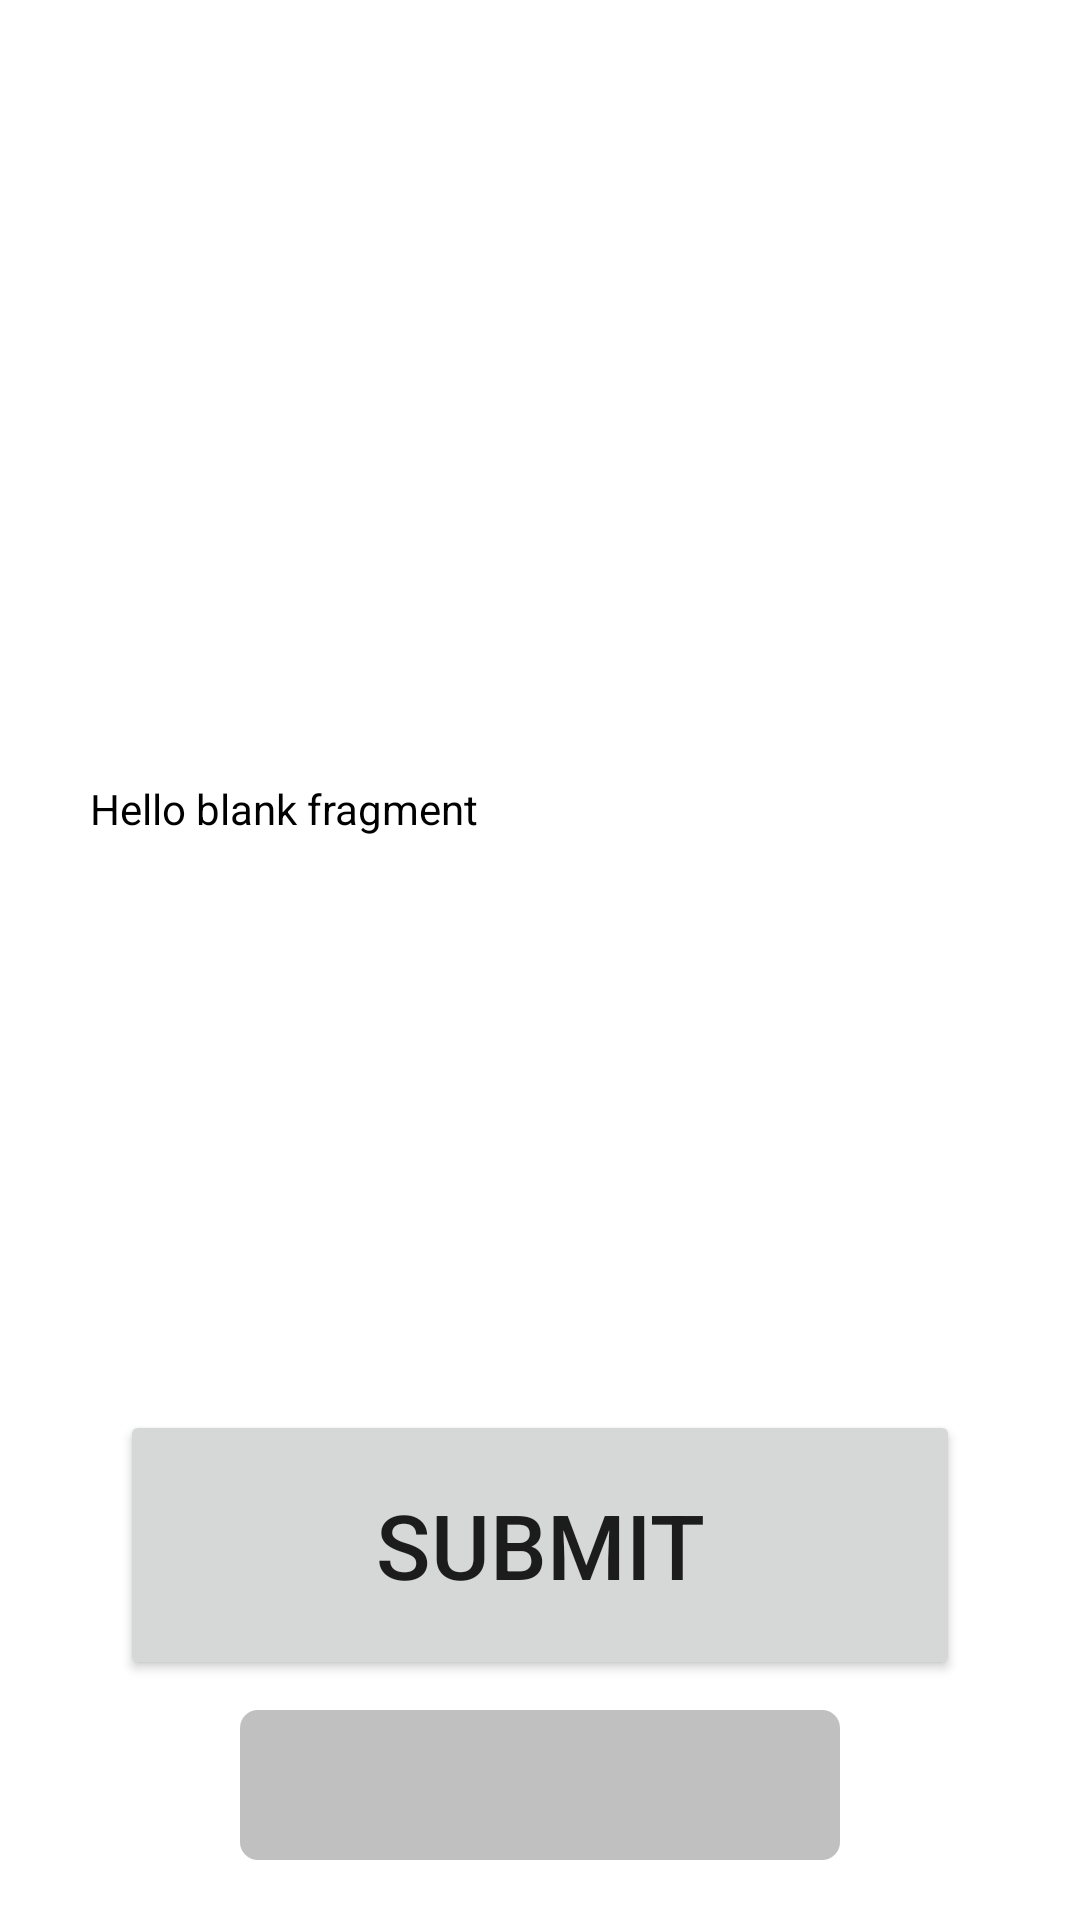

The Android layout XML behind this screen, and the referenced resources:
<!-- AndroidManifest.xml: application theme Theme.TestProject -->
<!-- res/layout/activity_learn.xml -->
<?xml version="1.0" encoding="utf-8"?>
<FrameLayout xmlns:android="http://schemas.android.com/apk/res/android"
    xmlns:app="http://schemas.android.com/apk/res-auto"
    xmlns:tools="http://schemas.android.com/tools"
    android:layout_width="match_parent"
    android:layout_height="match_parent"
    tools:context=".Dieta.Learn.LearnActivity"
    android:background="@color/white">

    <androidx.constraintlayout.widget.ConstraintLayout
        android:layout_width="match_parent"
        android:layout_height="match_parent">

        <com.google.android.material.imageview.ShapeableImageView
            app:shapeAppearanceOverlay="@style/roundimageview"
            android:id="@+id/learningImage"
            android:layout_width="250dp"
            android:layout_height="200dp"
            android:layout_gravity="center_horizontal"
            android:layout_margin="30dp"
            android:src="@drawable/common_google_signin_btn_icon_dark"
            app:layout_constraintEnd_toEndOf="parent"
            app:layout_constraintStart_toStartOf="parent"
            app:layout_constraintTop_toTopOf="parent" />

        <ScrollView
            android:layout_width="match_parent"
            android:layout_height="0dp"
            android:layout_marginStart="20dp"
            android:layout_marginTop="20dp"
            android:layout_marginEnd="20dp"
            android:layout_marginBottom="20dp"
            app:layout_constraintBottom_toTopOf="@+id/submitButtonLearn"
            app:layout_constraintEnd_toEndOf="parent"
            app:layout_constraintStart_toStartOf="parent"
            app:layout_constraintTop_toBottomOf="@+id/learningImage">

            <LinearLayout
                android:layout_width="match_parent"
                android:layout_height="wrap_content"
                android:orientation="vertical">

                <TextView
                    android:id="@+id/learningText"
                    android:layout_width="match_parent"
                    android:layout_height="wrap_content"
                    android:layout_margin="10dp"
                    android:text="@string/hello_blank_fragment"
                    android:textColor="@color/black" />

            </LinearLayout>

        </ScrollView>

        <Button
            android:id="@+id/submitButtonLearn"
            android:layout_width="280dp"
            android:layout_height="90dp"
            android:layout_gravity="center_horizontal"
            android:layout_margin="10dp"
            android:text="Submit"
            android:textSize="30sp"
            app:layout_constraintBottom_toTopOf="@+id/progressBarLearn"
            app:layout_constraintEnd_toEndOf="parent"
            app:layout_constraintStart_toStartOf="parent" />

        <ProgressBar
            android:id="@+id/progressBarLearn"
            style="?android:attr/progressBarStyleHorizontal"
            android:progressDrawable="@drawable/custom_progress_bar"
            android:layout_width="200dp"
            android:layout_height="50dp"
            android:layout_gravity="center"
            android:layout_margin="20dp"
            app:layout_constraintBottom_toBottomOf="parent"
            app:layout_constraintEnd_toEndOf="parent"
            app:layout_constraintStart_toStartOf="parent" />

    </androidx.constraintlayout.widget.ConstraintLayout>

</FrameLayout>
<!-- resources referenced by this layout -->
<resources>
  <color name="black">#FF000000</color>
  <color name="white">#FFFFFFFF</color>
  <!-- drawable custom_progress_bar (drawable) -->
  <?xml version="1.0" encoding="utf-8"?>
  <layer-list xmlns:android="http://schemas.android.com/apk/res/android">
  
      <item>
          <shape android:shape="rectangle">
              <corners android:radius="6dp"/>
              <solid android:color="#C0C0C0"/>
          </shape>
      </item>
  
      <item android:id="@android:id/progress">
  
          <scale android:scaleWidth="100%">
  
              <shape android:shape="rectangle">
                  <corners android:radius="6dp"/>
                  <solid android:color="@color/black"/>
  
              </shape>
  
          </scale>
  
      </item>
  
  </layer-list>
  <string name="hello_blank_fragment">Hello blank fragment</string>
  <style name="roundimageview" parent="">
          <item name="cornerFamily">rounded</item>
          <item name="cornerSize">40dp</item>
          <item name="android:color">@color/white</item>
  
      </style>
  <style name="Theme.TestProject" parent="Theme.MaterialComponents.DayNight.DarkActionBar">
          
          <item name="colorPrimary">@color/toolbarcolor</item>
          <item name="colorPrimaryVariant">@color/purple_700</item>
          <item name="colorOnPrimary">@color/white</item>
          
          <item name="colorSecondary">@color/teal_200</item>
          <item name="colorSecondaryVariant">@color/teal_700</item>
          <item name="colorOnSecondary">@color/black</item>
          
          <item name="android:statusBarColor">?attr/colorPrimaryVariant</item>
          
      </style>
  <color name="toolbarcolor">#1E1E1E</color>
  <color name="purple_700">#FF3700B3</color>
  <color name="teal_200">#FF03DAC5</color>
  <color name="teal_700">#FF018786</color>
</resources>
